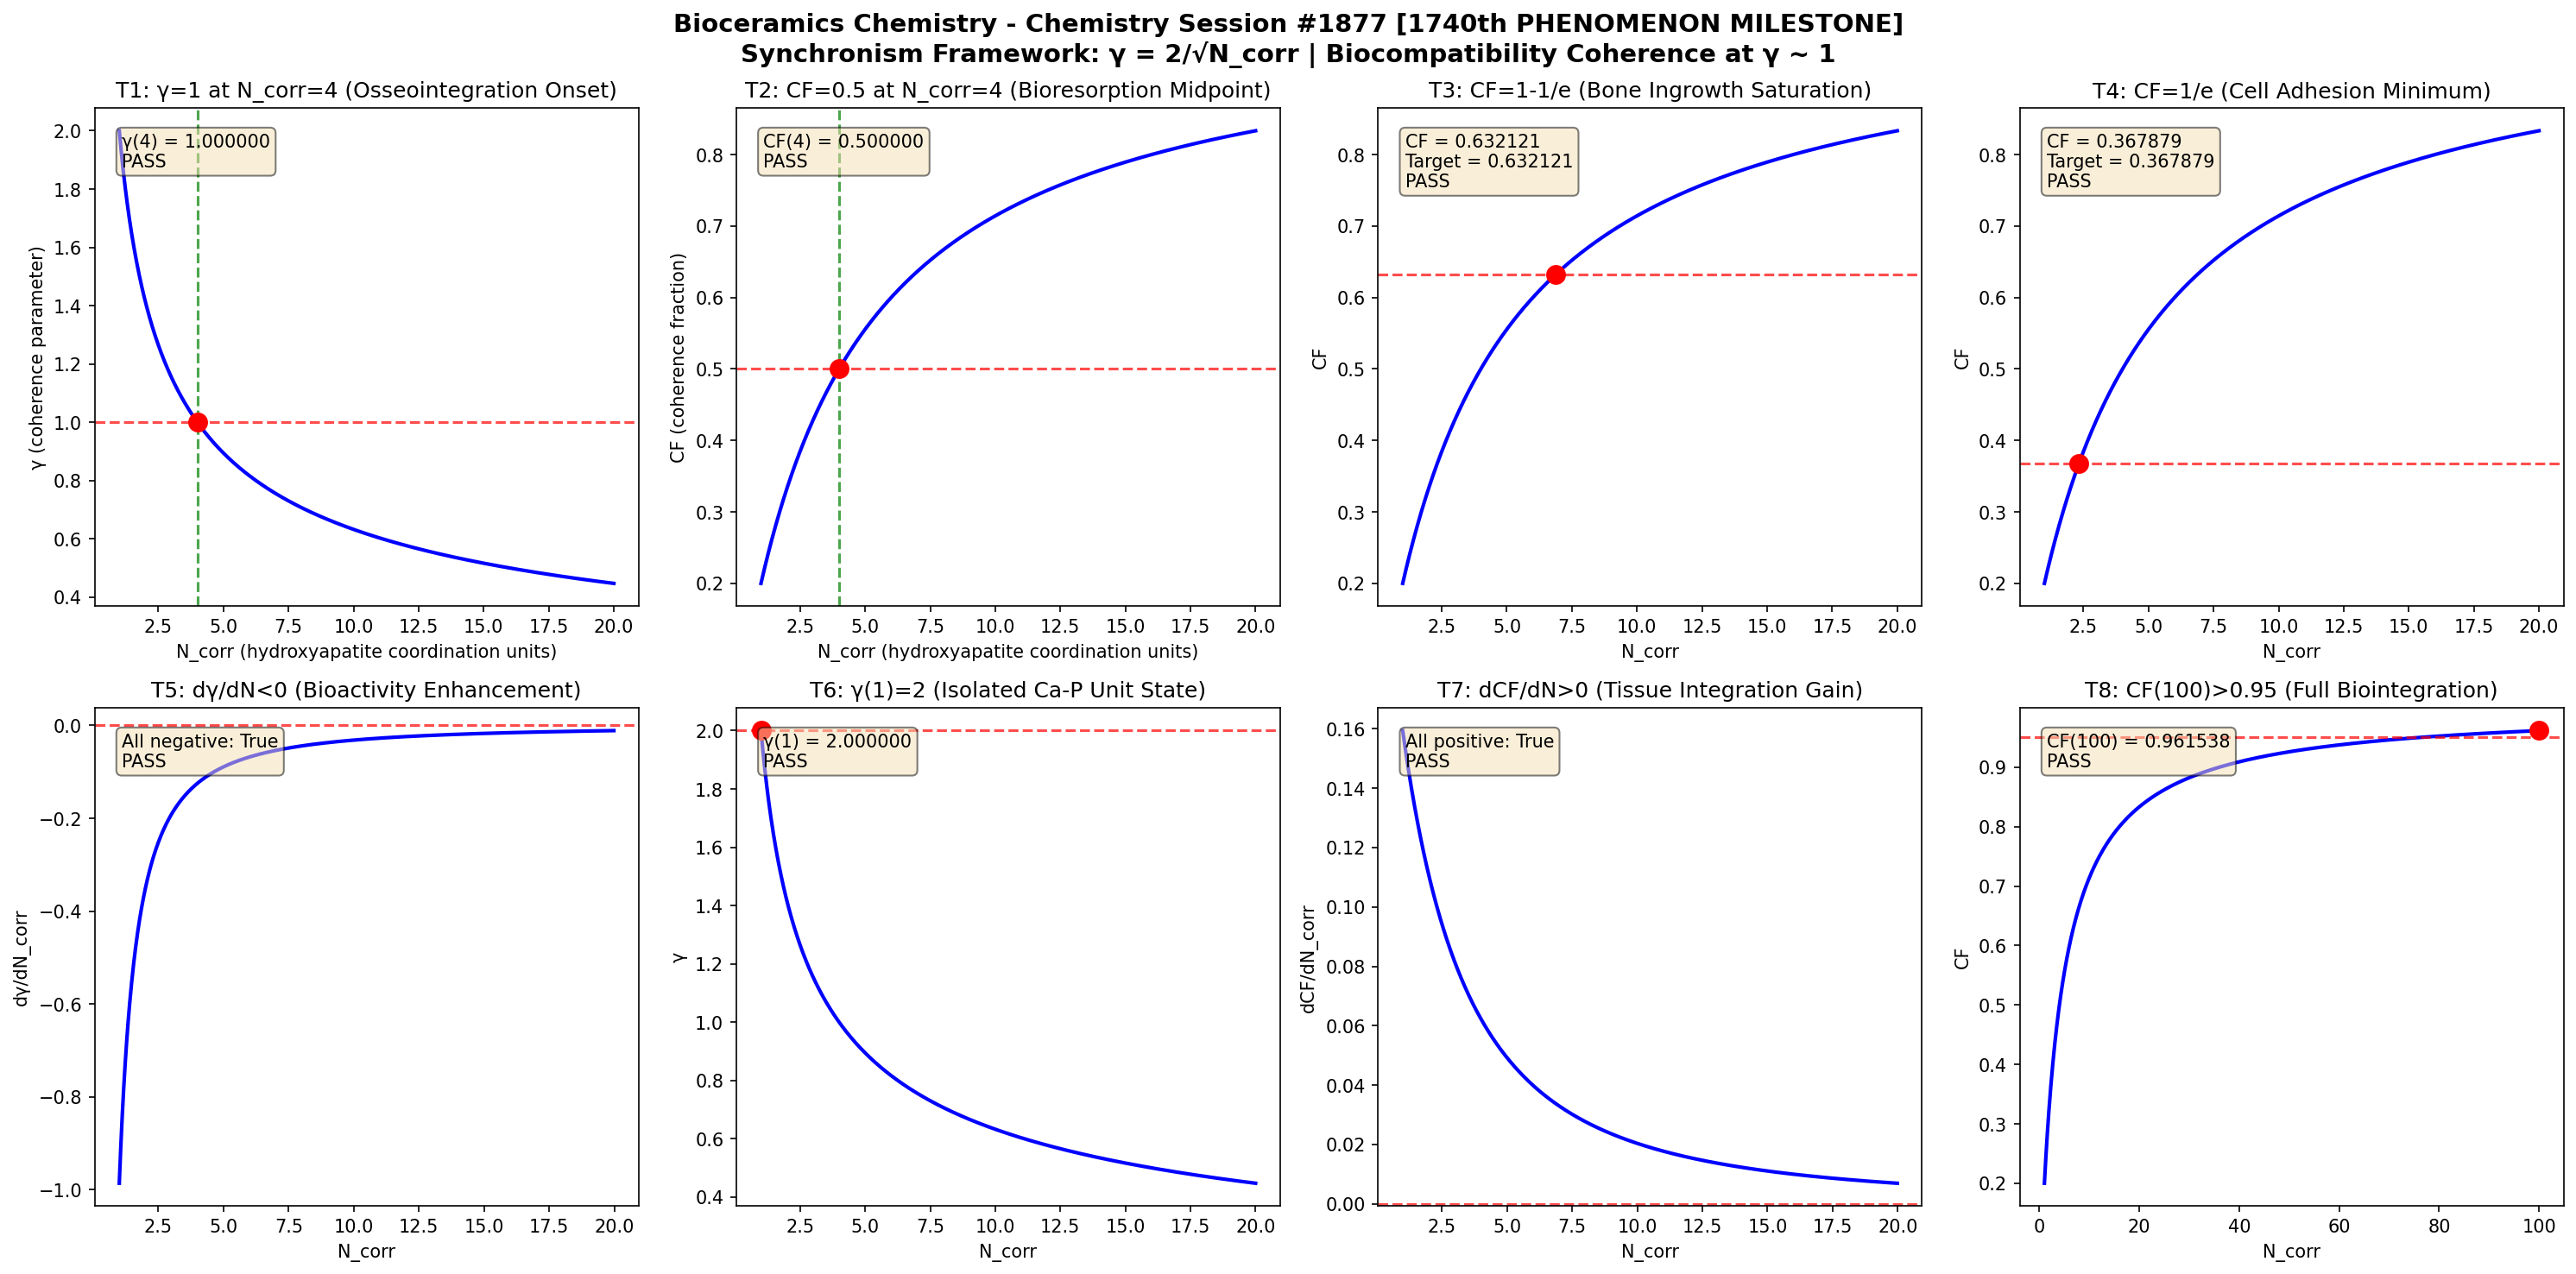

The script that saved this image:
import numpy as np
import matplotlib
matplotlib.use('Agg')
import matplotlib.pyplot as plt

def gamma(N_corr):
    return 2.0 / np.sqrt(N_corr)

def coherence_fraction(gamma_val):
    return 1.0 / (1.0 + gamma_val**2)

N_corr = np.linspace(1, 20, 1000)
g = gamma(N_corr)
cf = coherence_fraction(g)

fig, axes = plt.subplots(2, 4, figsize=(20, 10))
fig.suptitle('Bioceramics Chemistry - Chemistry Session #1877 [1740th PHENOMENON MILESTONE]\nSynchronism Framework: \u03b3 = 2/\u221aN_corr | Biocompatibility Coherence at \u03b3 ~ 1', fontsize=14, fontweight='bold')

results = []

# Test 1: gamma = 1 at N_corr = 4
ax = axes[0, 0]
n4 = 4.0
g4 = gamma(n4)
ax.plot(N_corr, g, 'b-', linewidth=2)
ax.axhline(y=1.0, color='r', linestyle='--', alpha=0.7)
ax.axvline(x=4.0, color='g', linestyle='--', alpha=0.7)
ax.plot(4.0, 1.0, 'ro', markersize=10)
ax.set_xlabel('N_corr (hydroxyapatite coordination units)')
ax.set_ylabel('\u03b3 (coherence parameter)')
ax.set_title('T1: \u03b3=1 at N_corr=4 (Osseointegration Onset)')
t1 = abs(g4 - 1.0) < 1e-10
results.append(('T1: \u03b3(4)=1', t1))
ax.text(0.05, 0.95, f'\u03b3(4) = {g4:.6f}\n{"PASS" if t1 else "FAIL"}', transform=ax.transAxes, verticalalignment='top', bbox=dict(boxstyle='round', facecolor='wheat', alpha=0.5))

# Test 2: CF = 0.5 at N_corr = 4
ax = axes[0, 1]
cf4 = coherence_fraction(g4)
ax.plot(N_corr, cf, 'b-', linewidth=2)
ax.axhline(y=0.5, color='r', linestyle='--', alpha=0.7)
ax.axvline(x=4.0, color='g', linestyle='--', alpha=0.7)
ax.plot(4.0, 0.5, 'ro', markersize=10)
ax.set_xlabel('N_corr (hydroxyapatite coordination units)')
ax.set_ylabel('CF (coherence fraction)')
ax.set_title('T2: CF=0.5 at N_corr=4 (Bioresorption Midpoint)')
t2 = abs(cf4 - 0.5) < 1e-10
results.append(('T2: CF(4)=0.5', t2))
ax.text(0.05, 0.95, f'CF(4) = {cf4:.6f}\n{"PASS" if t2 else "FAIL"}', transform=ax.transAxes, verticalalignment='top', bbox=dict(boxstyle='round', facecolor='wheat', alpha=0.5))

# Test 3: CF -> 1-1/e threshold
ax = axes[0, 2]
target_cf3 = 1 - 1/np.e
g_t3 = np.sqrt(1/target_cf3 - 1)
n_t3 = (2.0/g_t3)**2
cf_check3 = coherence_fraction(gamma(n_t3))
ax.plot(N_corr, cf, 'b-', linewidth=2)
ax.axhline(y=target_cf3, color='r', linestyle='--', alpha=0.7)
ax.plot(n_t3, target_cf3, 'ro', markersize=10)
ax.set_xlabel('N_corr')
ax.set_ylabel('CF')
ax.set_title('T3: CF=1-1/e (Bone Ingrowth Saturation)')
t3 = abs(cf_check3 - target_cf3) < 1e-10
results.append(('T3: CF=1-1/e', t3))
ax.text(0.05, 0.95, f'CF = {cf_check3:.6f}\nTarget = {target_cf3:.6f}\n{"PASS" if t3 else "FAIL"}', transform=ax.transAxes, verticalalignment='top', bbox=dict(boxstyle='round', facecolor='wheat', alpha=0.5))

# Test 4: CF -> 1/e threshold
ax = axes[0, 3]
target_cf4 = 1/np.e
g_t4 = np.sqrt(1/target_cf4 - 1)
n_t4 = (2.0/g_t4)**2
cf_check4 = coherence_fraction(gamma(n_t4))
ax.plot(N_corr, cf, 'b-', linewidth=2)
ax.axhline(y=target_cf4, color='r', linestyle='--', alpha=0.7)
ax.plot(n_t4, target_cf4, 'ro', markersize=10)
ax.set_xlabel('N_corr')
ax.set_ylabel('CF')
ax.set_title('T4: CF=1/e (Cell Adhesion Minimum)')
t4 = abs(cf_check4 - target_cf4) < 1e-10
results.append(('T4: CF=1/e', t4))
ax.text(0.05, 0.95, f'CF = {cf_check4:.6f}\nTarget = {target_cf4:.6f}\n{"PASS" if t4 else "FAIL"}', transform=ax.transAxes, verticalalignment='top', bbox=dict(boxstyle='round', facecolor='wheat', alpha=0.5))

# Test 5: dgamma/dN < 0 (monotonic decrease)
ax = axes[1, 0]
dg = np.diff(g)
dn = np.diff(N_corr)
dgdn = dg/dn
ax.plot(N_corr[:-1], dgdn, 'b-', linewidth=2)
ax.axhline(y=0, color='r', linestyle='--', alpha=0.7)
ax.set_xlabel('N_corr')
ax.set_ylabel('d\u03b3/dN_corr')
ax.set_title('T5: d\u03b3/dN<0 (Bioactivity Enhancement)')
t5 = np.all(dgdn < 0)
results.append(('T5: d\u03b3/dN<0', t5))
ax.text(0.05, 0.95, f'All negative: {t5}\n{"PASS" if t5 else "FAIL"}', transform=ax.transAxes, verticalalignment='top', bbox=dict(boxstyle='round', facecolor='wheat', alpha=0.5))

# Test 6: gamma(1) = 2
ax = axes[1, 1]
g1 = gamma(1.0)
ax.plot(N_corr, g, 'b-', linewidth=2)
ax.plot(1.0, 2.0, 'ro', markersize=10)
ax.axhline(y=2.0, color='r', linestyle='--', alpha=0.7)
ax.set_xlabel('N_corr')
ax.set_ylabel('\u03b3')
ax.set_title('T6: \u03b3(1)=2 (Isolated Ca-P Unit State)')
t6 = abs(g1 - 2.0) < 1e-10
results.append(('T6: \u03b3(1)=2', t6))
ax.text(0.05, 0.95, f'\u03b3(1) = {g1:.6f}\n{"PASS" if t6 else "FAIL"}', transform=ax.transAxes, verticalalignment='top', bbox=dict(boxstyle='round', facecolor='wheat', alpha=0.5))

# Test 7: dCF/dN > 0 (monotonic increase)
ax = axes[1, 2]
dcf = np.diff(cf)
dcfdn = dcf/dn
ax.plot(N_corr[:-1], dcfdn, 'b-', linewidth=2)
ax.axhline(y=0, color='r', linestyle='--', alpha=0.7)
ax.set_xlabel('N_corr')
ax.set_ylabel('dCF/dN_corr')
ax.set_title('T7: dCF/dN>0 (Tissue Integration Gain)')
t7 = np.all(dcfdn > 0)
results.append(('T7: dCF/dN>0', t7))
ax.text(0.05, 0.95, f'All positive: {t7}\n{"PASS" if t7 else "FAIL"}', transform=ax.transAxes, verticalalignment='top', bbox=dict(boxstyle='round', facecolor='wheat', alpha=0.5))

# Test 8: CF(100) > 0.95 (asymptotic)
ax = axes[1, 3]
N_large = np.linspace(1, 100, 1000)
g_large = gamma(N_large)
cf_large = coherence_fraction(g_large)
cf100 = coherence_fraction(gamma(100.0))
ax.plot(N_large, cf_large, 'b-', linewidth=2)
ax.axhline(y=0.95, color='r', linestyle='--', alpha=0.7)
ax.plot(100.0, cf100, 'ro', markersize=10)
ax.set_xlabel('N_corr')
ax.set_ylabel('CF')
ax.set_title('T8: CF(100)>0.95 (Full Biointegration)')
t8 = cf100 > 0.95
results.append(('T8: CF(100)>0.95', t8))
ax.text(0.05, 0.95, f'CF(100) = {cf100:.6f}\n{"PASS" if t8 else "FAIL"}', transform=ax.transAxes, verticalalignment='top', bbox=dict(boxstyle='round', facecolor='wheat', alpha=0.5))

plt.tight_layout()
plt.savefig('/mnt/c/exe/projects/ai-agents/Synchronism/simulations/chemistry/bioceramics_advanced_chemistry_coherence.png', dpi=150, bbox_inches='tight')
plt.close()

print(f"\n{'='*60}")
print(f"BIOCERAMICS CHEMISTRY SESSION #1877 - VALIDATION RESULTS")
print(f"*** 1740th PHENOMENON MILESTONE ***")
print(f"Finding #1804 | 1740th Phenomenon Type")
print(f"{'='*60}")
all_pass = all(r[1] for r in results)
for name, passed in results:
    print(f"  {name}: {'PASS' if passed else 'FAIL'}")
print(f"{'='*60}")
print(f"  OVERALL: {'ALL 8 TESTS PASSED' if all_pass else 'SOME TESTS FAILED'}")
print(f"{'='*60}")
